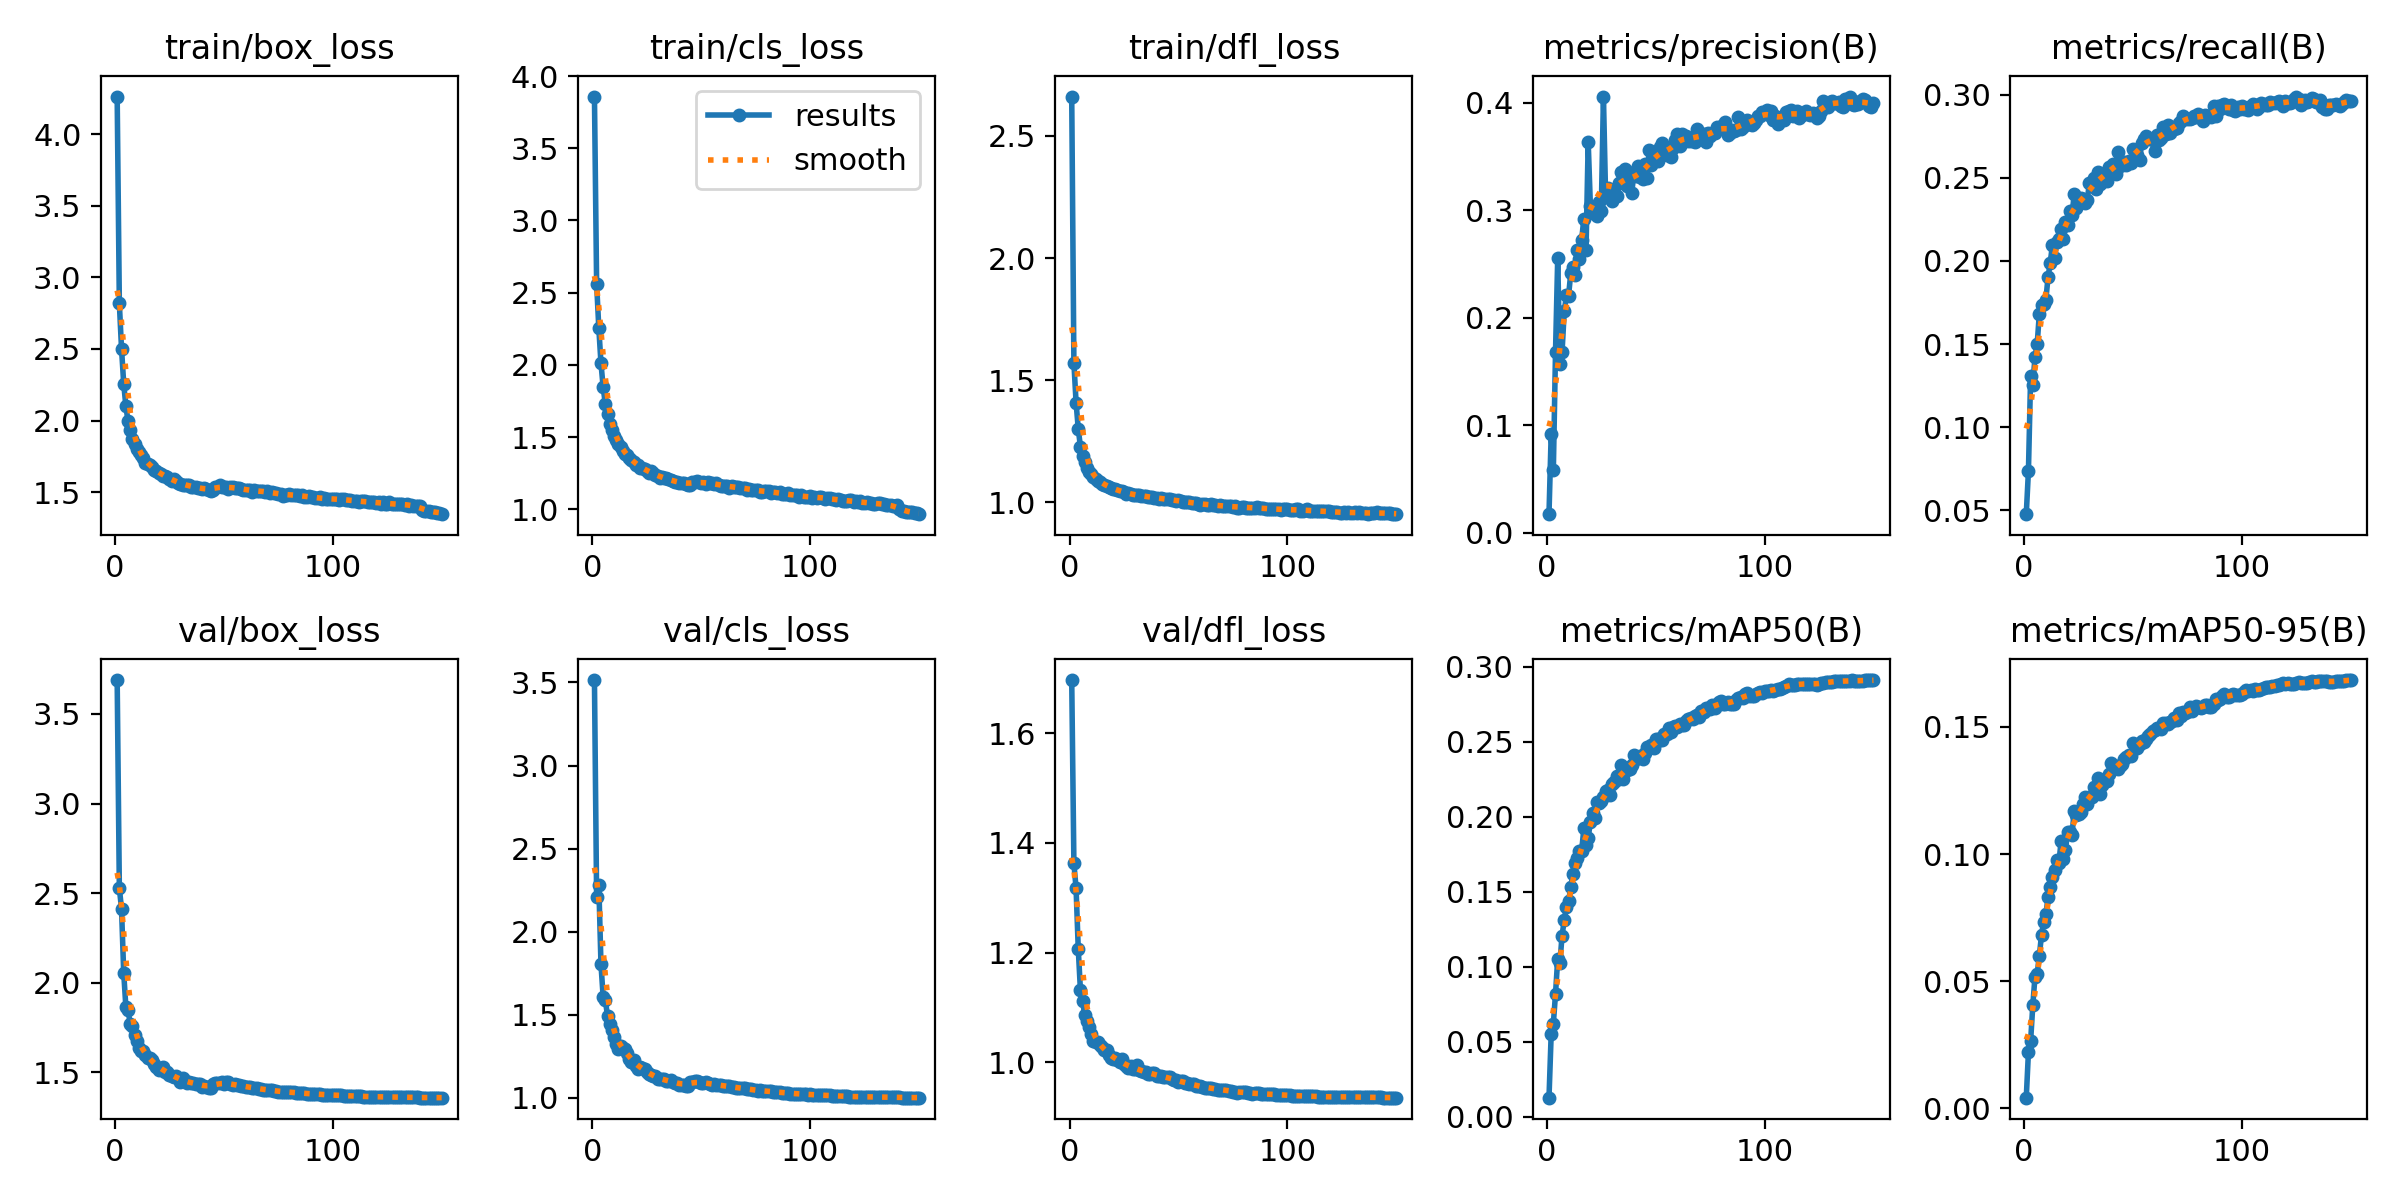

Source data for this figure (header and first rows):
epoch, train/box_loss, train/cls_loss, train/dfl_loss, metrics/precision(B), metrics/recall(B), metrics/mAP50(B), metrics/mAP50-95(B), val/box_loss, val/cls_loss, val/dfl_loss, lr/pg0, lr/pg1, lr/pg2
1, 4.262, 3.859, 2.661, 0.01715, 0.04775, 0.01281, 0.00413, 3.689, 3.514, 1.697, 0.07015, 0.003317, 0.003317
2, 2.817, 2.562, 1.57, 0.09159, 0.07388, 0.055, 0.02216, 2.528, 2.208, 1.363, 0.0401, 0.006606, 0.006606
3, 2.502, 2.256, 1.408, 0.05867, 0.1307, 0.06217, 0.02639, 2.412, 2.283, 1.317, 0.01002, 0.009852, 0.009852
4, 2.257, 2.011, 1.301, 0.1685, 0.1255, 0.08218, 0.0405, 2.057, 1.803, 1.207, 0.009802, 0.009802, 0.009802
5, 2.1, 1.845, 1.227, 0.2554, 0.1421, 0.1053, 0.05174, 1.863, 1.606, 1.131, 0.009802, 0.009802, 0.009802
6, 1.994, 1.728, 1.187, 0.1568, 0.1498, 0.1024, 0.05292, 1.847, 1.589, 1.111, 0.009736, 0.009736, 0.009736
7, 1.93, 1.657, 1.163, 0.1683, 0.1683, 0.1209, 0.05989, 1.77, 1.491, 1.086, 0.00967, 0.00967, 0.00967
8, 1.868, 1.591, 1.141, 0.2059, 0.1737, 0.131, 0.06826, 1.759, 1.444, 1.075, 0.009604, 0.009604, 0.009604
9, 1.834, 1.548, 1.125, 0.2209, 0.174, 0.1399, 0.07334, 1.707, 1.409, 1.064, 0.009538, 0.009538, 0.009538
10, 1.801, 1.504, 1.116, 0.2207, 0.1767, 0.1439, 0.0763, 1.673, 1.367, 1.052, 0.009472, 0.009472, 0.009472
11, 1.782, 1.477, 1.103, 0.2418, 0.1903, 0.1532, 0.08295, 1.637, 1.326, 1.039, 0.009406, 0.009406, 0.009406
12, 1.757, 1.453, 1.097, 0.2475, 0.1987, 0.1621, 0.0869, 1.618, 1.293, 1.036, 0.00934, 0.00934, 0.00934
13, 1.735, 1.431, 1.087, 0.2398, 0.2096, 0.1692, 0.09108, 1.622, 1.311, 1.036, 0.009274, 0.009274, 0.009274
14, 1.703, 1.403, 1.082, 0.2632, 0.2017, 0.1723, 0.09372, 1.599, 1.302, 1.032, 0.009208, 0.009208, 0.009208
15, 1.699, 1.381, 1.074, 0.2547, 0.2116, 0.1771, 0.0978, 1.582, 1.295, 1.027, 0.009142, 0.009142, 0.009142
16, 1.687, 1.373, 1.072, 0.2726, 0.2133, 0.1772, 0.09658, 1.578, 1.27, 1.022, 0.009076, 0.009076, 0.009076
17, 1.672, 1.352, 1.067, 0.2922, 0.2193, 0.1923, 0.1052, 1.568, 1.234, 1.022, 0.00901, 0.00901, 0.00901
18, 1.654, 1.338, 1.062, 0.2627, 0.2131, 0.1813, 0.09793, 1.546, 1.217, 1.014, 0.008944, 0.008944, 0.008944
19, 1.648, 1.326, 1.059, 0.3637, 0.2232, 0.186, 0.1016, 1.532, 1.228, 1.008, 0.008878, 0.008878, 0.008878
20, 1.633, 1.307, 1.055, 0.3042, 0.2217, 0.1967, 0.1087, 1.514, 1.191, 1.006, 0.008812, 0.008812, 0.008812
21, 1.63, 1.306, 1.053, 0.2979, 0.2299, 0.2023, 0.1088, 1.516, 1.171, 1.007, 0.008746, 0.008746, 0.008746
22, 1.615, 1.285, 1.05, 0.2985, 0.2275, 0.1994, 0.1075, 1.532, 1.185, 1.004, 0.00868, 0.00868, 0.00868
23, 1.616, 1.287, 1.046, 0.2949, 0.24, 0.21, 0.1169, 1.501, 1.181, 1, 0.008614, 0.008614, 0.008614
24, 1.608, 1.278, 1.044, 0.308, 0.232, 0.2095, 0.1155, 1.504, 1.171, 1.006, 0.008548, 0.008548, 0.008548
25, 1.589, 1.264, 1.042, 0.2994, 0.2357, 0.2106, 0.1158, 1.487, 1.157, 0.9965, 0.008482, 0.008482, 0.008482
26, 1.577, 1.252, 1.036, 0.4059, 0.2377, 0.2131, 0.1164, 1.481, 1.144, 0.9927, 0.008416, 0.008416, 0.008416
27, 1.588, 1.263, 1.038, 0.3125, 0.2371, 0.2171, 0.1198, 1.473, 1.138, 0.9902, 0.00835, 0.00835, 0.00835
28, 1.581, 1.252, 1.034, 0.3204, 0.2348, 0.2182, 0.1222, 1.481, 1.129, 0.9926, 0.008284, 0.008284, 0.008284
29, 1.566, 1.235, 1.03, 0.3157, 0.2367, 0.2144, 0.1197, 1.466, 1.129, 0.9871, 0.008218, 0.008218, 0.008218
30, 1.56, 1.228, 1.031, 0.3087, 0.2468, 0.2219, 0.1222, 1.445, 1.112, 0.9869, 0.008152, 0.008152, 0.008152
31, 1.546, 1.219, 1.028, 0.317, 0.246, 0.2232, 0.1225, 1.466, 1.11, 0.9944, 0.008086, 0.008086, 0.008086
32, 1.549, 1.222, 1.03, 0.3134, 0.2498, 0.227, 0.1265, 1.452, 1.11, 0.9857, 0.00802, 0.00802, 0.00802
33, 1.548, 1.216, 1.026, 0.3253, 0.2432, 0.2255, 0.1256, 1.44, 1.11, 0.9834, 0.007954, 0.007954, 0.007954
34, 1.548, 1.214, 1.024, 0.336, 0.2532, 0.2343, 0.1298, 1.446, 1.099, 0.9824, 0.007888, 0.007888, 0.007888
35, 1.536, 1.208, 1.024, 0.3311, 0.2463, 0.225, 0.1236, 1.443, 1.101, 0.9825, 0.007822, 0.007822, 0.007822
36, 1.539, 1.2, 1.022, 0.3381, 0.2514, 0.2316, 0.1272, 1.44, 1.107, 0.9792, 0.007756, 0.007756, 0.007756
37, 1.537, 1.197, 1.021, 0.3226, 0.2521, 0.2313, 0.1288, 1.435, 1.095, 0.9787, 0.00769, 0.00769, 0.00769
38, 1.528, 1.191, 1.021, 0.3332, 0.248, 0.2321, 0.1286, 1.437, 1.088, 0.9799, 0.007624, 0.007624, 0.007624
39, 1.531, 1.188, 1.018, 0.3158, 0.2562, 0.2348, 0.1314, 1.437, 1.09, 0.9799, 0.007558, 0.007558, 0.007558
40, 1.521, 1.184, 1.018, 0.3352, 0.2562, 0.2414, 0.1357, 1.421, 1.079, 0.9751, 0.007492, 0.007492, 0.007492
41, 1.526, 1.18, 1.015, 0.3315, 0.2584, 0.2386, 0.1339, 1.421, 1.078, 0.9747, 0.007426, 0.007426, 0.007426
42, 1.519, 1.183, 1.016, 0.3409, 0.2522, 0.24, 0.1348, 1.418, 1.078, 0.9744, 0.00736, 0.00736, 0.00736
43, 1.513, 1.173, 1.014, 0.3314, 0.2652, 0.2404, 0.1336, 1.412, 1.07, 0.9737, 0.007294, 0.007294, 0.007294
44, 1.507, 1.169, 1.011, 0.3292, 0.257, 0.2386, 0.1346, 1.41, 1.072, 0.9729, 0.007228, 0.007228, 0.007228
45, 1.515, 1.17, 1.012, 0.3431, 0.2581, 0.2426, 0.1354, 1.435, 1.094, 0.9734, 0.007162, 0.007162, 0.007162
46, 1.536, 1.19, 1.011, 0.3304, 0.2594, 0.2463, 0.1376, 1.438, 1.095, 0.9728, 0.007096, 0.007096, 0.007096
47, 1.537, 1.186, 1.008, 0.3559, 0.2579, 0.2457, 0.1382, 1.441, 1.101, 0.9698, 0.00703, 0.00703, 0.00703
48, 1.549, 1.194, 1.011, 0.3418, 0.2604, 0.248, 0.1391, 1.438, 1.099, 0.9672, 0.006964, 0.006964, 0.006964
49, 1.538, 1.186, 1.006, 0.3509, 0.2591, 0.2461, 0.1384, 1.445, 1.096, 0.9674, 0.006898, 0.006898, 0.006898
50, 1.537, 1.182, 1.007, 0.3502, 0.2676, 0.2521, 0.1436, 1.433, 1.087, 0.9635, 0.006832, 0.006832, 0.006832
51, 1.538, 1.19, 1.004, 0.3458, 0.2669, 0.2517, 0.1429, 1.444, 1.088, 0.9656, 0.006766, 0.006766, 0.006766
52, 1.523, 1.174, 1.003, 0.3586, 0.2638, 0.2511, 0.1418, 1.445, 1.093, 0.9648, 0.0067, 0.0067, 0.0067
53, 1.534, 1.185, 1.002, 0.3625, 0.2609, 0.2514, 0.1432, 1.433, 1.089, 0.9627, 0.006634, 0.006634, 0.006634
54, 1.534, 1.183, 0.999, 0.3537, 0.2707, 0.2549, 0.1444, 1.431, 1.082, 0.9618, 0.006568, 0.006568, 0.006568
55, 1.531, 1.181, 0.9993, 0.3518, 0.2731, 0.2555, 0.1439, 1.433, 1.079, 0.9609, 0.006502, 0.006502, 0.006502
56, 1.528, 1.172, 0.9978, 0.3549, 0.2749, 0.2592, 0.1452, 1.428, 1.081, 0.9595, 0.006436, 0.006436, 0.006436
57, 1.532, 1.179, 0.9971, 0.3494, 0.2737, 0.2567, 0.1464, 1.427, 1.079, 0.9595, 0.00637, 0.00637, 0.00637
58, 1.523, 1.167, 0.9974, 0.3584, 0.2736, 0.2597, 0.1471, 1.423, 1.075, 0.957, 0.006304, 0.006304, 0.006304
59, 1.517, 1.163, 0.9924, 0.3655, 0.2729, 0.2605, 0.1484, 1.422, 1.074, 0.9564, 0.006238, 0.006238, 0.006238
60, 1.516, 1.163, 0.9902, 0.3709, 0.2664, 0.2601, 0.1489, 1.42, 1.069, 0.9557, 0.006172, 0.006172, 0.006172
... 90 more rows
